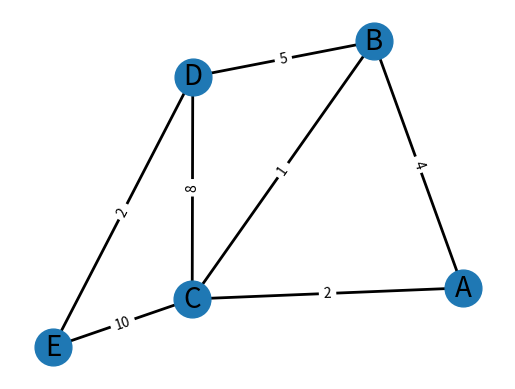

Generate this figure with matplotlib:
import heapq
import networkx as nx
import matplotlib.pyplot as plt

# Створення власного вагового графа
G = nx.Graph()
G.add_edge("A", "B", weight=4)
G.add_edge("A", "C", weight=2)
G.add_edge("B", "C", weight=1)
G.add_edge("B", "D", weight=5)
G.add_edge("C", "D", weight=8)
G.add_edge("C", "E", weight=10)
G.add_edge("D", "E", weight=2)


# Реалізація алгоритму Дейкстри
def dijkstra(graph, start):
    shortest_paths = {vertex: float("inf") for vertex in graph}
    shortest_paths[start] = 0
    priority_queue = [(0, start)]  # (distance, vertex)

    while priority_queue:
        current_dist, current_vertex = heapq.heappop(priority_queue)

        if current_dist > shortest_paths[current_vertex]:
            continue

        for neighbor, attrs in graph[current_vertex].items():
            weight = attrs["weight"]
            distance = current_dist + weight

            if distance < shortest_paths[neighbor]:
                shortest_paths[neighbor] = distance
                heapq.heappush(priority_queue, (distance, neighbor))

    return shortest_paths


# Використання алгоритму Дейкстри
start_vertex = "A"
shortest_paths = dijkstra(G, start_vertex)

for vertex, distance in shortest_paths.items():
    print(f"Відстань від {start_vertex} до {vertex}: {distance}")

# Візуалізація графа
pos = nx.spring_layout(G)
nx.draw_networkx_nodes(G, pos, node_size=700)
nx.draw_networkx_edges(G, pos, width=2)
edge_labels = nx.get_edge_attributes(G, "weight")
nx.draw_networkx_edge_labels(G, pos, edge_labels=edge_labels)
nx.draw_networkx_labels(G, pos, font_size=20, font_family="sans-serif")

plt.axis("off")
plt.show()
